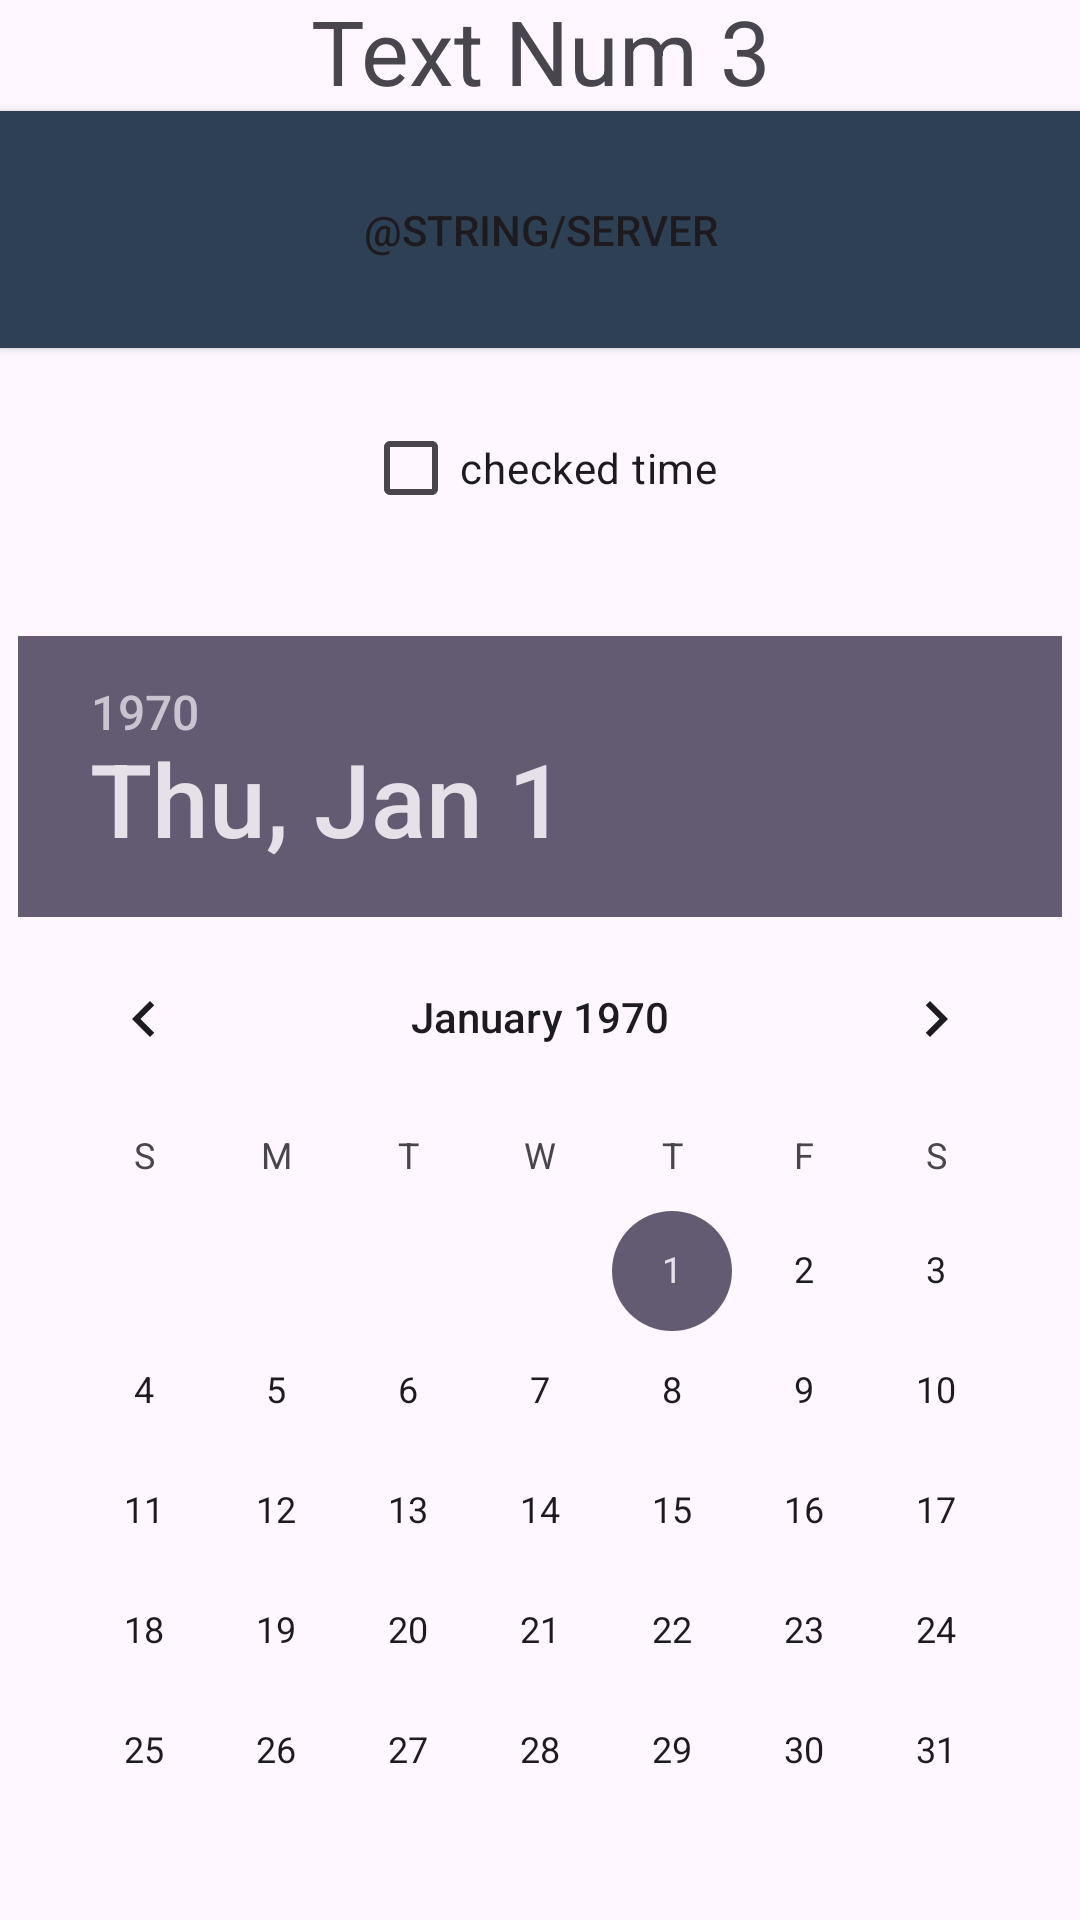

Reconstruct the res/layout file that produces this screen, plus the resources it refers to.
<!-- AndroidManifest.xml: application theme Theme.FSApp -->
<!-- res/layout/activity_main.xml -->
<?xml version="1.0" encoding="utf-8"?>
<androidx.constraintlayout.widget.ConstraintLayout
    xmlns:android="http://schemas.android.com/apk/res/android"
    xmlns:app="http://schemas.android.com/apk/res-auto"
    xmlns:tools="http://schemas.android.com/tools"
    android:id="@+id/main"
    android:layout_width="match_parent"
    android:layout_height="match_parent"
    tools:context=".MainActivity">

    
    <TextView
        android:id="@+id/three"
        android:layout_width="wrap_content"
        android:layout_height="wrap_content"
        android:text="Text Num 3"
        android:textAlignment="center"
        android:textSize="30sp"
        app:layout_constraintEnd_toEndOf="parent"
        app:layout_constraintStart_toStartOf="parent"
        app:layout_constraintTop_toTopOf="parent"
        app:layout_constraintBottom_toTopOf="@id/button"
        app:layout_constraintVertical_bias="0.3" />

    
    <Button
        android:id="@+id/button"
        android:layout_width="match_parent"
        android:layout_height="wrap_content"
        android:text="@string/server"
        android:background="@color/menu_button"
        app:layout_constraintStart_toStartOf="parent"
        app:layout_constraintEnd_toEndOf="parent"
        app:layout_constraintTop_toBottomOf="@id/three"
        app:layout_constraintBottom_toTopOf="@id/check"
        android:padding="30sp" />

    
    <CheckBox
        android:id="@+id/check"
        android:layout_width="wrap_content"
        android:layout_height="wrap_content"
        android:text="checked time"
        android:textAlignment="center"
        app:layout_constraintEnd_toEndOf="parent"
        app:layout_constraintStart_toStartOf="parent"
        app:layout_constraintTop_toBottomOf="@id/button"
        app:layout_constraintBottom_toTopOf="@id/date"
        app:layout_constraintHorizontal_bias="0.5"
        android:layout_marginTop="16dp" />

    
    <DatePicker
        android:id="@+id/date"
        android:layout_width="wrap_content"
        android:layout_height="wrap_content"
        app:layout_constraintEnd_toEndOf="parent"
        app:layout_constraintStart_toStartOf="parent"
        app:layout_constraintTop_toBottomOf="@id/check"
        app:layout_constraintBottom_toBottomOf="parent"
        android:layout_marginTop="32dp" />

    
    <ProgressBar
        android:id="@+id/progressBar"
        android:layout_width="wrap_content"
        android:layout_height="wrap_content"
        android:layout_centerInParent="true"
        android:visibility="gone"
        android:indeterminate="true"
        app:layout_constraintStart_toStartOf="parent"
        app:layout_constraintEnd_toEndOf="parent"
        app:layout_constraintTop_toTopOf="parent"
        app:layout_constraintBottom_toBottomOf="parent" />
</androidx.constraintlayout.widget.ConstraintLayout>
<!-- resources referenced by this layout -->
<resources>
  <color name="menu_button">#2e4053</color>
  <style name="Theme.FSApp" parent="Base.Theme.FSApp" />
  <style name="Base.Theme.FSApp" parent="Theme.Material3.DayNight">
          
          
  
          <item name="colorPrimary">@color/menu_button</item>
      </style>
</resources>
